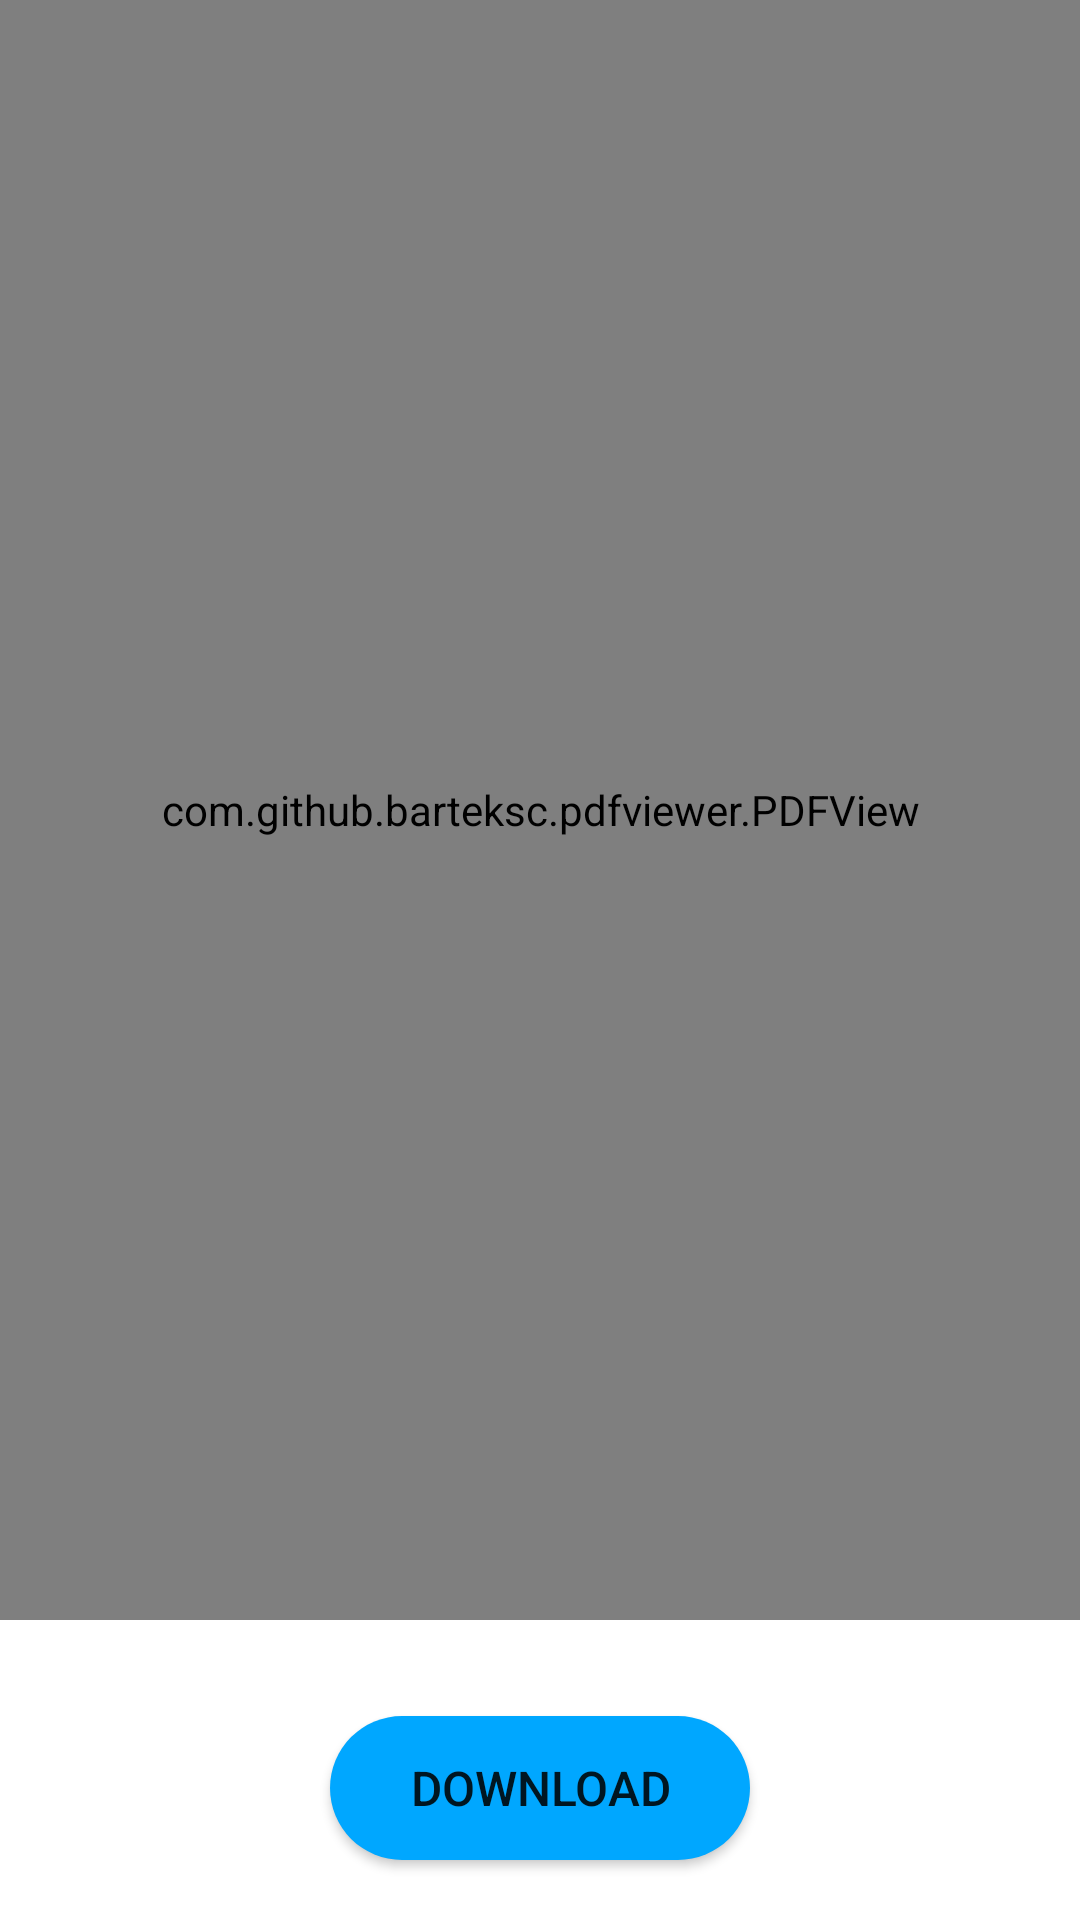

This screen was rendered from an Android layout file. Write that file and the resources it references.
<!-- AndroidManifest.xml: application theme Theme.GCEPlusELearning -->
<!-- res/layout/activity_pdf_view.xml -->
<?xml version="1.0" encoding="utf-8"?>
<androidx.constraintlayout.widget.ConstraintLayout xmlns:android="http://schemas.android.com/apk/res/android"
    xmlns:app="http://schemas.android.com/apk/res-auto"
    xmlns:tools="http://schemas.android.com/tools"
    android:layout_width="match_parent"
    android:layout_height="match_parent"
    tools:context=".PdfViewActivity">



    <com.github.barteksc.pdfviewer.PDFView
        android:id="@+id/pdfView"
        android:layout_width="match_parent"
        android:layout_height="match_parent"
        app:layout_constraintStart_toStartOf="parent"
        app:layout_constraintEnd_toEndOf="parent"
        app:layout_constraintTop_toTopOf="parent"
        app:layout_constraintBottom_toBottomOf="parent"
        android:layout_marginBottom="100sp"/>



    <Button
        android:id="@+id/downloadButton"
        android:layout_width="0dp"
        android:layout_height="48dp"
        android:layout_marginStart="110dp"
        android:layout_marginTop="32dp"
        android:layout_marginEnd="110dp"
        android:gravity="center"
        app:layout_constraintBottom_toBottomOf="parent"
        android:layout_marginBottom="20sp"
        android:background="@drawable/button_background"
        android:onClick="onClick"
        android:backgroundTint="@color/app_primary_color"
        android:text="Download"
        android:textSize="16sp"
        app:layout_constraintEnd_toEndOf="parent"
        app:layout_constraintStart_toStartOf="parent"
        app:layout_constraintTop_toBottomOf="@+id/pdfView"
        tools:ignore="ContentDescription" />

</androidx.constraintlayout.widget.ConstraintLayout>
<!-- resources referenced by this layout -->
<resources>
  <color name="app_primary_color">#00A7FF</color>
  <!-- drawable button_background (drawable-v24) -->
  <?xml version="1.0" encoding="utf-8"?>
  <shape xmlns:android="http://schemas.android.com/apk/res/android">
      <solid android:color="@color/app_primary_color"/>
      <corners android:radius="50dp"/>
  </shape>
  <style name="Theme.GCEPlusELearning" parent="Theme.MaterialComponents.DayNight.NoActionBar">
          
          <item name="colorPrimary">@color/app_primary_color</item>
          <item name="colorPrimaryVariant">@color/app_primary_color</item>
          <item name="colorOnPrimary">@color/white</item>
          
          <item name="colorSecondary">@color/teal_200</item>
          <item name="colorSecondaryVariant">@color/teal_700</item>
          <item name="colorOnSecondary">@color/black</item>
          
          <item name="android:statusBarColor" tools:targetApi="lollipop">?attr/colorPrimaryVariant</item>
          
      </style>
  <color name="white">#FFFFFFFF</color>
  <color name="teal_200">#FF03DAC5</color>
  <color name="teal_700">#FF018786</color>
  <color name="black">#FF000000</color>
</resources>
